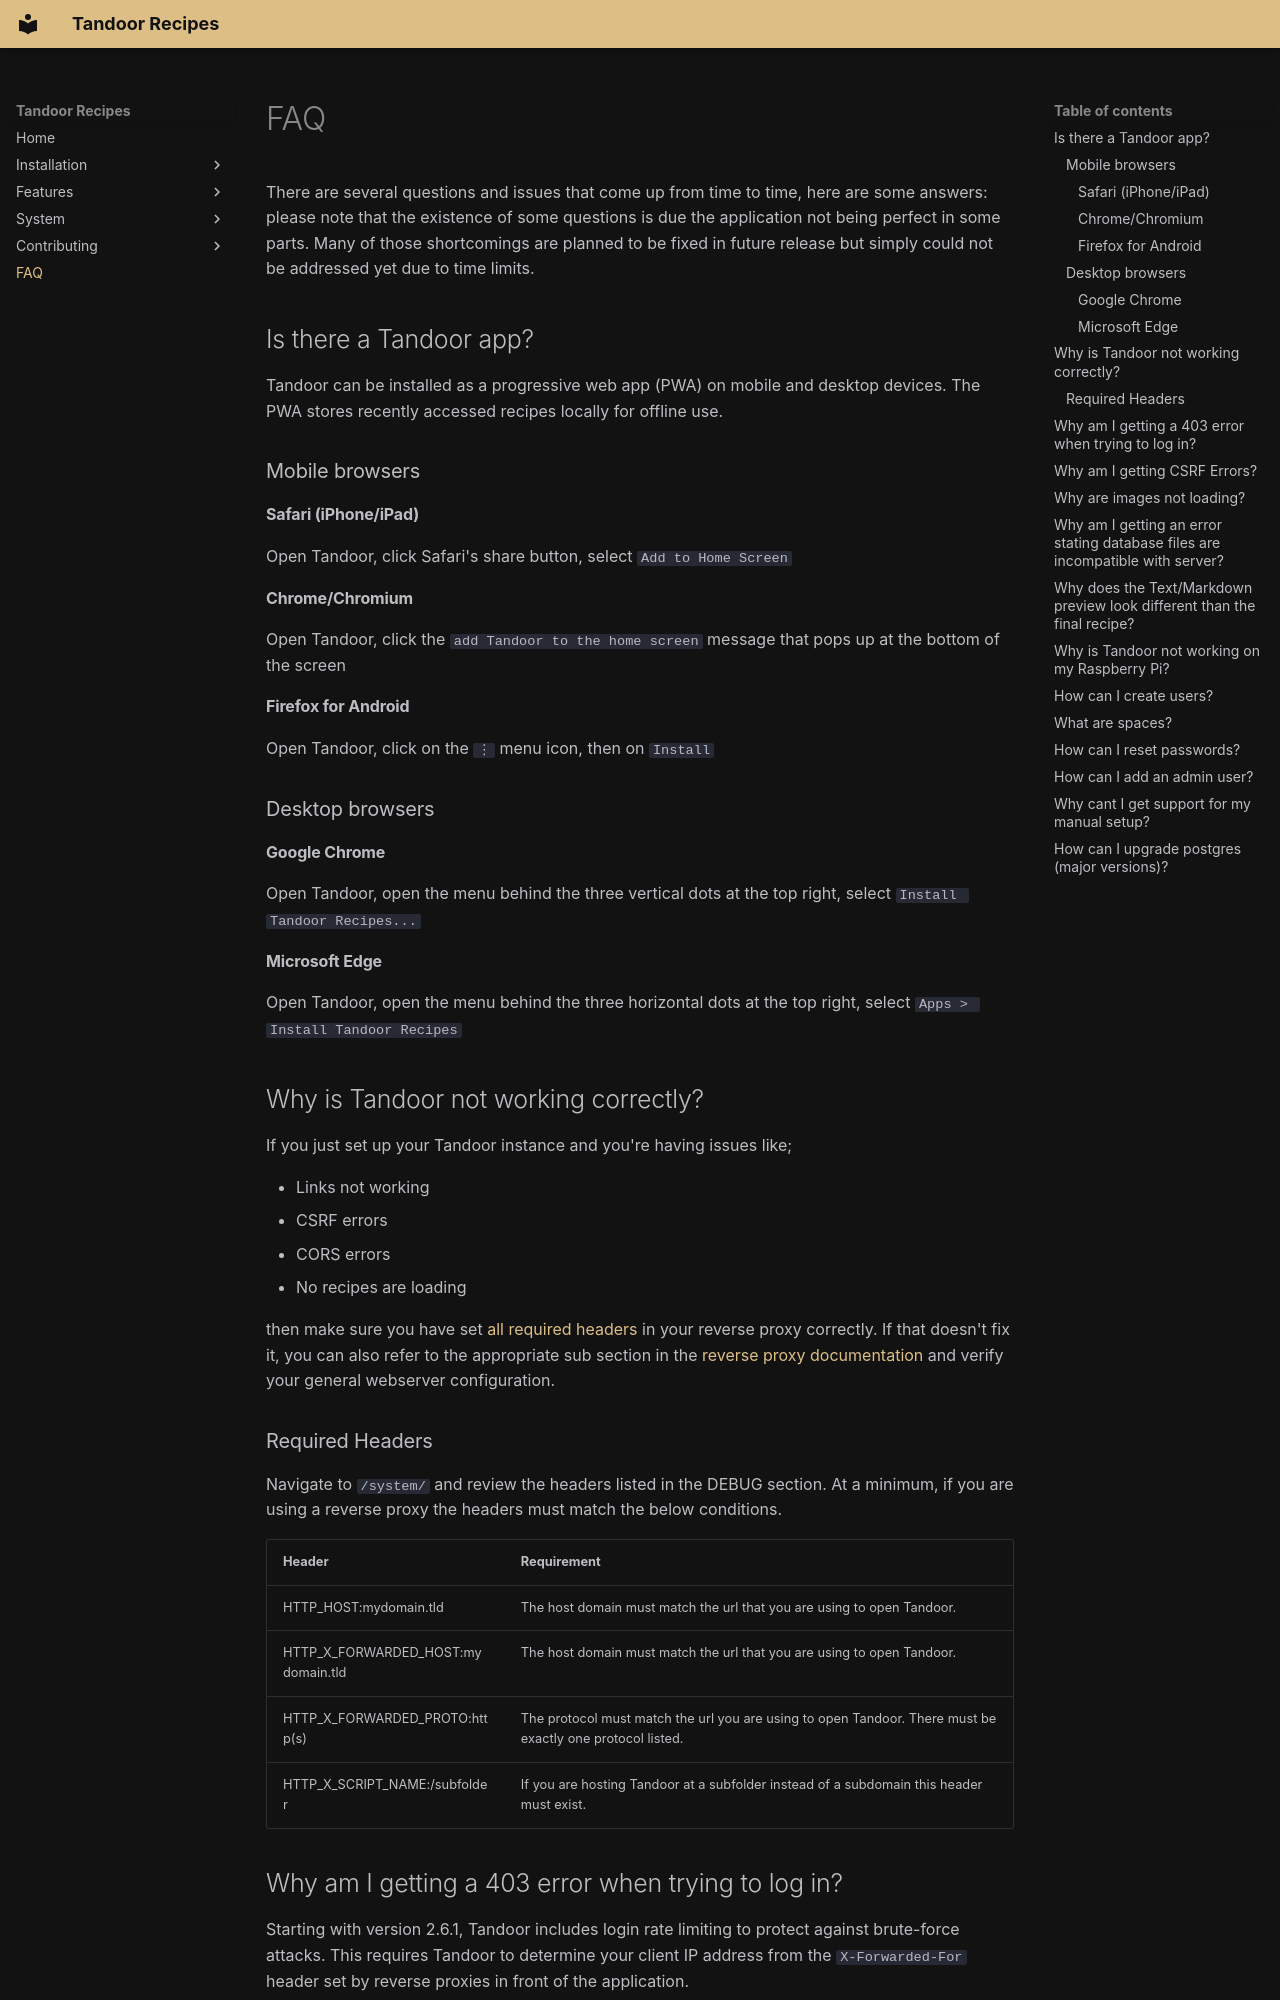

repository: hulamanisrinish-cpu/Tandoor-Recipes · page: faq/index.html · generator: mkdocs

There are several questions and issues that come up from time to time, here are some answers:
please note that the existence of some questions is due the application not being perfect in some parts.
Many of those shortcomings are planned to be fixed in future release but simply could not be addressed yet due to time limits.

## Is there a Tandoor app?
Tandoor can be installed as a progressive web app (PWA) on mobile and desktop devices. The PWA stores recently accessed recipes locally for offline use.

### Mobile browsers

#### Safari (iPhone/iPad)
Open Tandoor, click Safari's share button, select `Add to Home Screen`

#### Chrome/Chromium
Open Tandoor, click the `add Tandoor to the home screen` message that pops up at the bottom of the screen

#### Firefox for Android
Open Tandoor, click on the `⋮` menu icon, then on `Install`

### Desktop browsers

#### Google Chrome
Open Tandoor, open the menu behind the three vertical dots at the top right, select `Install Tandoor Recipes...`

#### Microsoft Edge
Open Tandoor, open the menu behind the three horizontal dots at the top right, select `Apps > Install Tandoor Recipes`

## Why is Tandoor not working correctly?
If you just set up your Tandoor instance and you're having issues like;

- Links not working
- CSRF errors
- CORS errors
- No recipes are loading

then make sure you have set [all required headers](install/docker.md#required-headers) in your reverse proxy correctly.
If that doesn't fix it, you can also refer to the appropriate sub section in the [reverse proxy documentation](install/docker.md#reverse-proxy) and verify your general webserver configuration.

### Required Headers
Navigate to `/system/` and review the headers listed in the DEBUG section.  At a minimum, if you are using a reverse proxy the headers must match the below conditions.

| Header      | Requirement |
| :---        |    :----   |
| HTTP_HOST:mydomain.tld      | The host domain must match the url that you are using to open Tandoor.  |
| HTTP_X_FORWARDED_HOST:mydomain.tld      | The host domain must match the url that you are using to open Tandoor.  |
| HTTP_X_FORWARDED_PROTO:http(s)      | The protocol must match the url you are using to open Tandoor.  There must be exactly one protocol listed.  |
| HTTP_X_SCRIPT_NAME:/subfolder      | If you are hosting Tandoor at a subfolder instead of a subdomain this header must exist. |


## Why am I getting a 403 error when trying to log in?

Starting with version 2.6.1, Tandoor includes login rate limiting to protect against brute-force attacks.
This requires Tandoor to determine your client IP address from the `X-Forwarded-For` header set by
reverse proxies in front of the application.

Tandoor's built-in nginx is always counted as one trusted proxy, so the default setting of
`ALLAUTH_TRUSTED_PROXY_COUNT=1` works for most setups. If you are running additional reverse proxies
(Traefik, Caddy, nginx proxy manager, etc.) and experience 403 errors on login, increase this value
to match your total number of proxies (including Tandoor's built-in nginx).

For example, if you run one external reverse proxy in front of Tandoor:
```
ALLAUTH_TRUSTED_PROXY_COUNT=2
```

See the [configuration docs](system/configuration.md#trusted-proxy-count) for more details.
